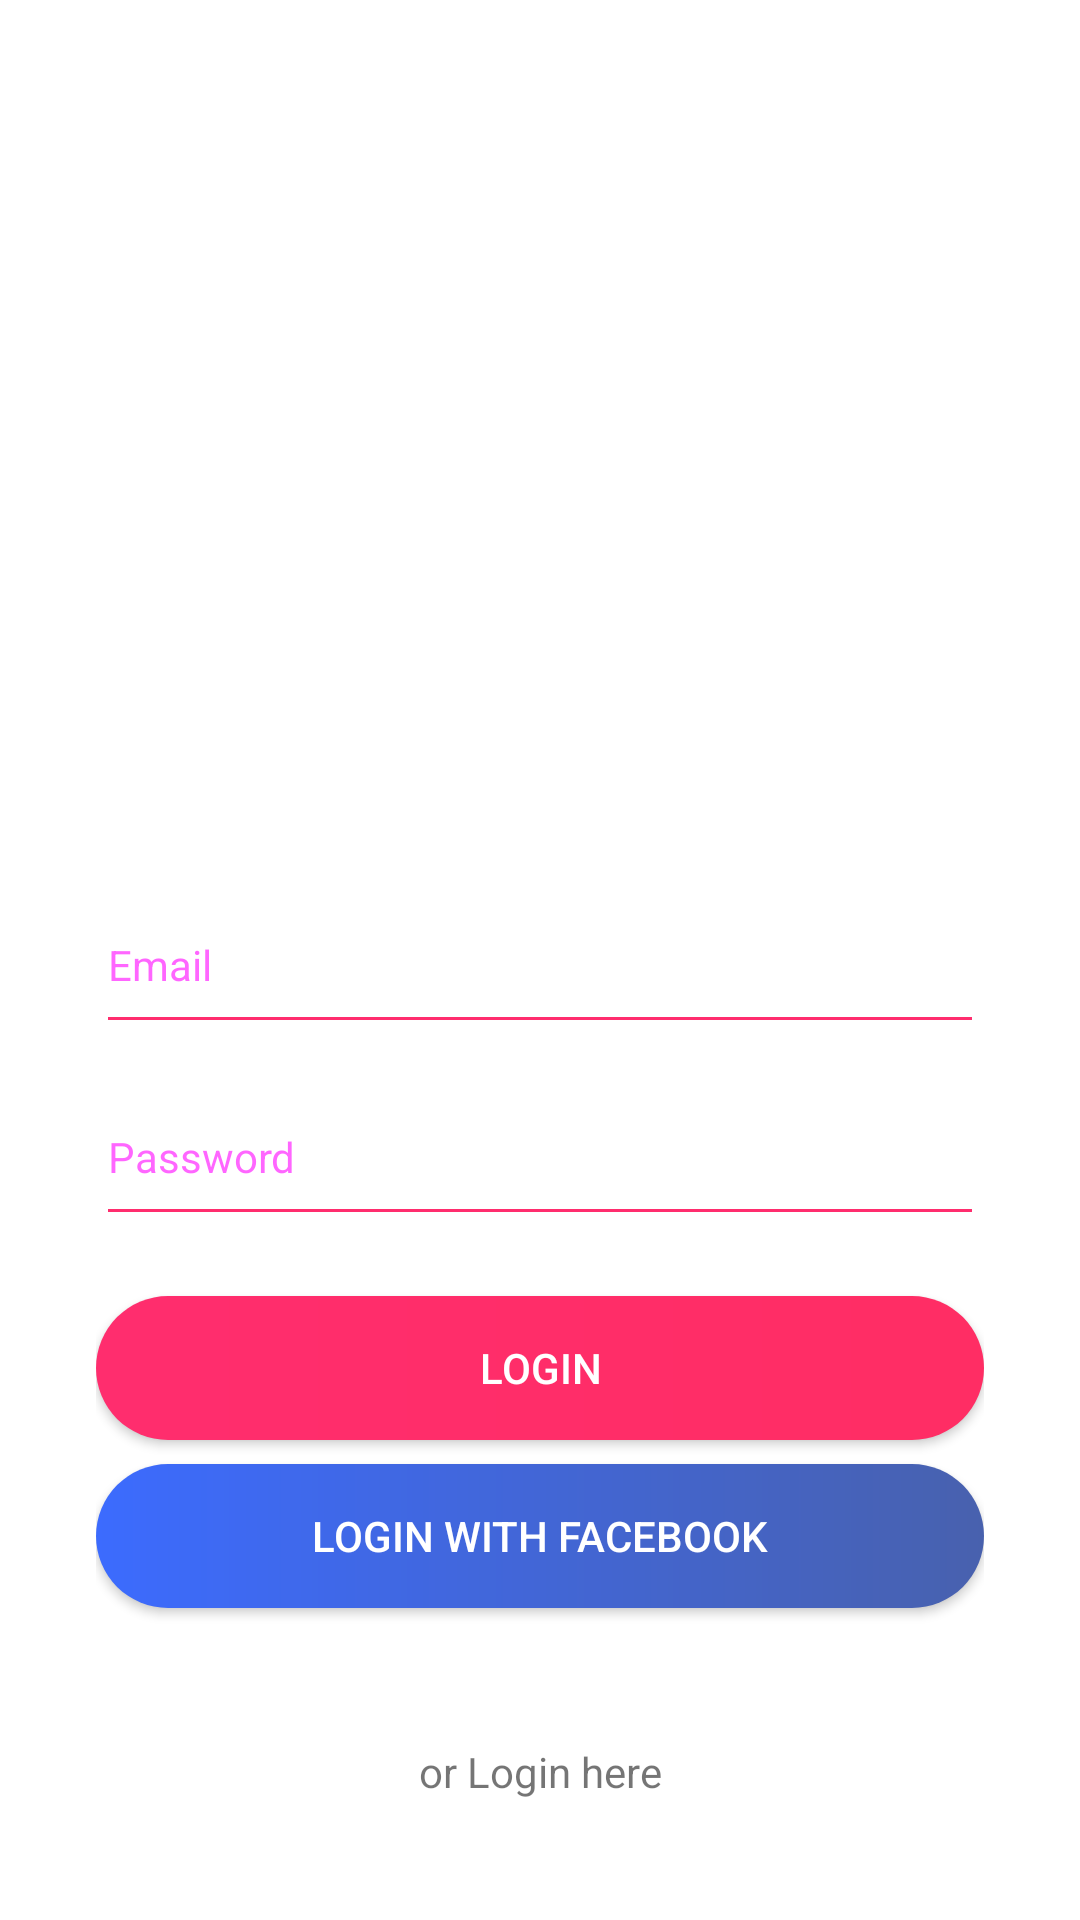

The Android layout XML behind this screen, and the referenced resources:
<!-- AndroidManifest.xml: application theme AppTheme -->
<!-- res/layout/fragment_login.xml -->
<?xml version="1.0" encoding="utf-8"?>
<FrameLayout xmlns:android="http://schemas.android.com/apk/res/android"
    xmlns:app="http://schemas.android.com/apk/res-auto"
    xmlns:tools="http://schemas.android.com/tools"
    android:layout_width="match_parent"
    android:layout_height="match_parent"
    android:padding="32dp"
    tools:context=".ReviewFragment"
    android:background="@color/colorWhite">

    <android.support.constraint.ConstraintLayout
        android:id="@+id/loginConstraint"
        android:layout_width="match_parent"
        android:layout_height="match_parent"
        android:padding="0dp">

        <ImageView
            android:id="@+id/loginImageviewLogo"
            android:layout_width="250dp"
            android:layout_height="97dp"
            android:layout_marginTop="8dp"
            android:layout_marginBottom="8dp"
            app:layout_constraintBottom_toBottomOf="parent"
            app:layout_constraintEnd_toEndOf="parent"
            app:layout_constraintStart_toStartOf="parent"
            app:layout_constraintTop_toTopOf="parent"
            app:layout_constraintVertical_bias="0.0"
            tools:src="@tools:sample/backgrounds/scenic" />

        <Button
            android:id="@+id/loginButtonLogin"
            style="@style/LoginFont"
            android:layout_marginTop="20dp"
            android:background="@drawable/bgsignupbuttonemail"
            android:text="LOGIN"
            app:layout_constraintEnd_toEndOf="parent"
            app:layout_constraintStart_toStartOf="parent"
            app:layout_constraintTop_toBottomOf="@+id/loginEdittextPassword" />

        <Button
            android:id="@+id/loginButtonFacebook"
            style="@style/LoginFont"
            android:layout_marginTop="8dp"
            android:layout_marginBottom="8dp"
            android:background="@drawable/bgsignupbuttonfacebook"
            android:text="LOGIN WITH FACEBOOK"
            app:layout_constraintBottom_toBottomOf="parent"
            app:layout_constraintEnd_toEndOf="parent"
            app:layout_constraintStart_toStartOf="parent"
            app:layout_constraintTop_toBottomOf="@+id/loginButtonLogin"
            app:layout_constraintVertical_bias="0.0" />

        <TextView
            android:id="@+id/loginTextviewLoginHere"
            android:layout_width="wrap_content"
            android:layout_height="wrap_content"
            android:layout_marginStart="8dp"
            android:layout_marginLeft="8dp"
            android:layout_marginTop="8dp"
            android:layout_marginEnd="8dp"
            android:layout_marginRight="8dp"
            android:layout_marginBottom="8dp"
            android:text="or Login here"
            app:layout_constraintBottom_toBottomOf="parent"
            app:layout_constraintEnd_toEndOf="parent"
            app:layout_constraintStart_toStartOf="parent"
            app:layout_constraintTop_toBottomOf="@+id/loginButtonFacebook"
            app:layout_constraintVertical_bias="1.0" />

        <EditText
            android:id="@+id/loginEdittextEmail"
            style="@style/TributeTextfield"
            android:layout_width="match_parent"
            android:layout_height="56dp"
            android:layout_marginTop="8dp"
            android:layout_marginBottom="8dp"
            android:hint="Email"
            android:inputType="textEmailAddress"
            app:layout_constraintBottom_toBottomOf="parent"
            app:layout_constraintEnd_toEndOf="parent"
            app:layout_constraintHorizontal_bias="0.505"
            app:layout_constraintStart_toStartOf="parent"
            app:layout_constraintTop_toTopOf="parent" />

        <EditText
            android:id="@+id/loginEdittextPassword"
            style="@style/TributeTextfield"
            android:layout_width="match_parent"
            android:layout_height="56dp"
            android:layout_marginTop="8dp"
            android:ems="10"
            android:hint="Password"
            android:inputType="textPassword"
            android:textColor="@color/textFieldTextgray"
            app:layout_constraintEnd_toEndOf="parent"
            app:layout_constraintStart_toStartOf="parent"
            app:layout_constraintTop_toBottomOf="@+id/loginEdittextEmail" />

    </android.support.constraint.ConstraintLayout>

</FrameLayout>
<!-- resources referenced by this layout -->
<resources>
  <color name="colorWhite">#ffffff</color>
  <color name="textFieldTextgray">#FF757575</color>
  <!-- drawable bgsignupbuttonemail (drawable) -->
  <?xml version="1.0" encoding="utf-8"?>
  <shape xmlns:android="http://schemas.android.com/apk/res/android"
      android:shape="rectangle">
  
      // the inside color
      <gradient
          android:startColor="@color/TributePink"
          android:endColor="@color/tributePinkDark"
          ></gradient>
  
  
      <corners
          android:radius="360dp"/>
  
  </shape>
  <!-- drawable bgsignupbuttonfacebook (drawable) -->
  <?xml version="1.0" encoding="utf-8"?>
  <shape xmlns:android="http://schemas.android.com/apk/res/android"
      android:shape="rectangle">
  
      // the inside color
      <gradient
          android:startColor="@color/facebookBluelight"
          android:endColor="@color/facebookBluedark"
          ></gradient>
  
  
      <corners
          android:radius="360dp"/>
  
  </shape>
  <style name="LoginFont">
          <item name="android:textColor">@color/colorWhite</item>
          <item name="android:textSize">14sp</item>
          <item name="android:layout_width">match_parent</item>
          <item name="android:layout_height">48dp</item>
          <item name="android:layout_marginLeft">0dp</item>
          <item name="android:layout_marginRight">0dp</item>
          <item name="android:gravity">center</item>
      </style>
  <style name="TributeTextfield" parent="Widget.MaterialComponents.TextInputLayout.OutlinedBox">
          <item name="android:backgroundTint">@color/TributePink</item>
      </style>
  <style name="AppTheme" parent="Theme.AppCompat.Light">
          
          <item name="colorPrimary">@color/colorPrimary</item>
          <item name="colorPrimaryDark">@color/colorPrimaryDark</item>
          <item name="colorAccent">@color/colorAccent</item>
  
      </style>
  <color name="TributePink">#ff2d6e</color>
  <color name="tributePinkDark">#ff2d64</color>
  <color name="facebookBluelight">#3c6bfe</color>
  <color name="facebookBluedark">#4861ae</color>
  <color name="colorPrimary">#ff2d6e</color>
  <color name="colorPrimaryDark">#b52d6e</color>
  <color name="colorAccent">#ff2d7e</color>
</resources>
